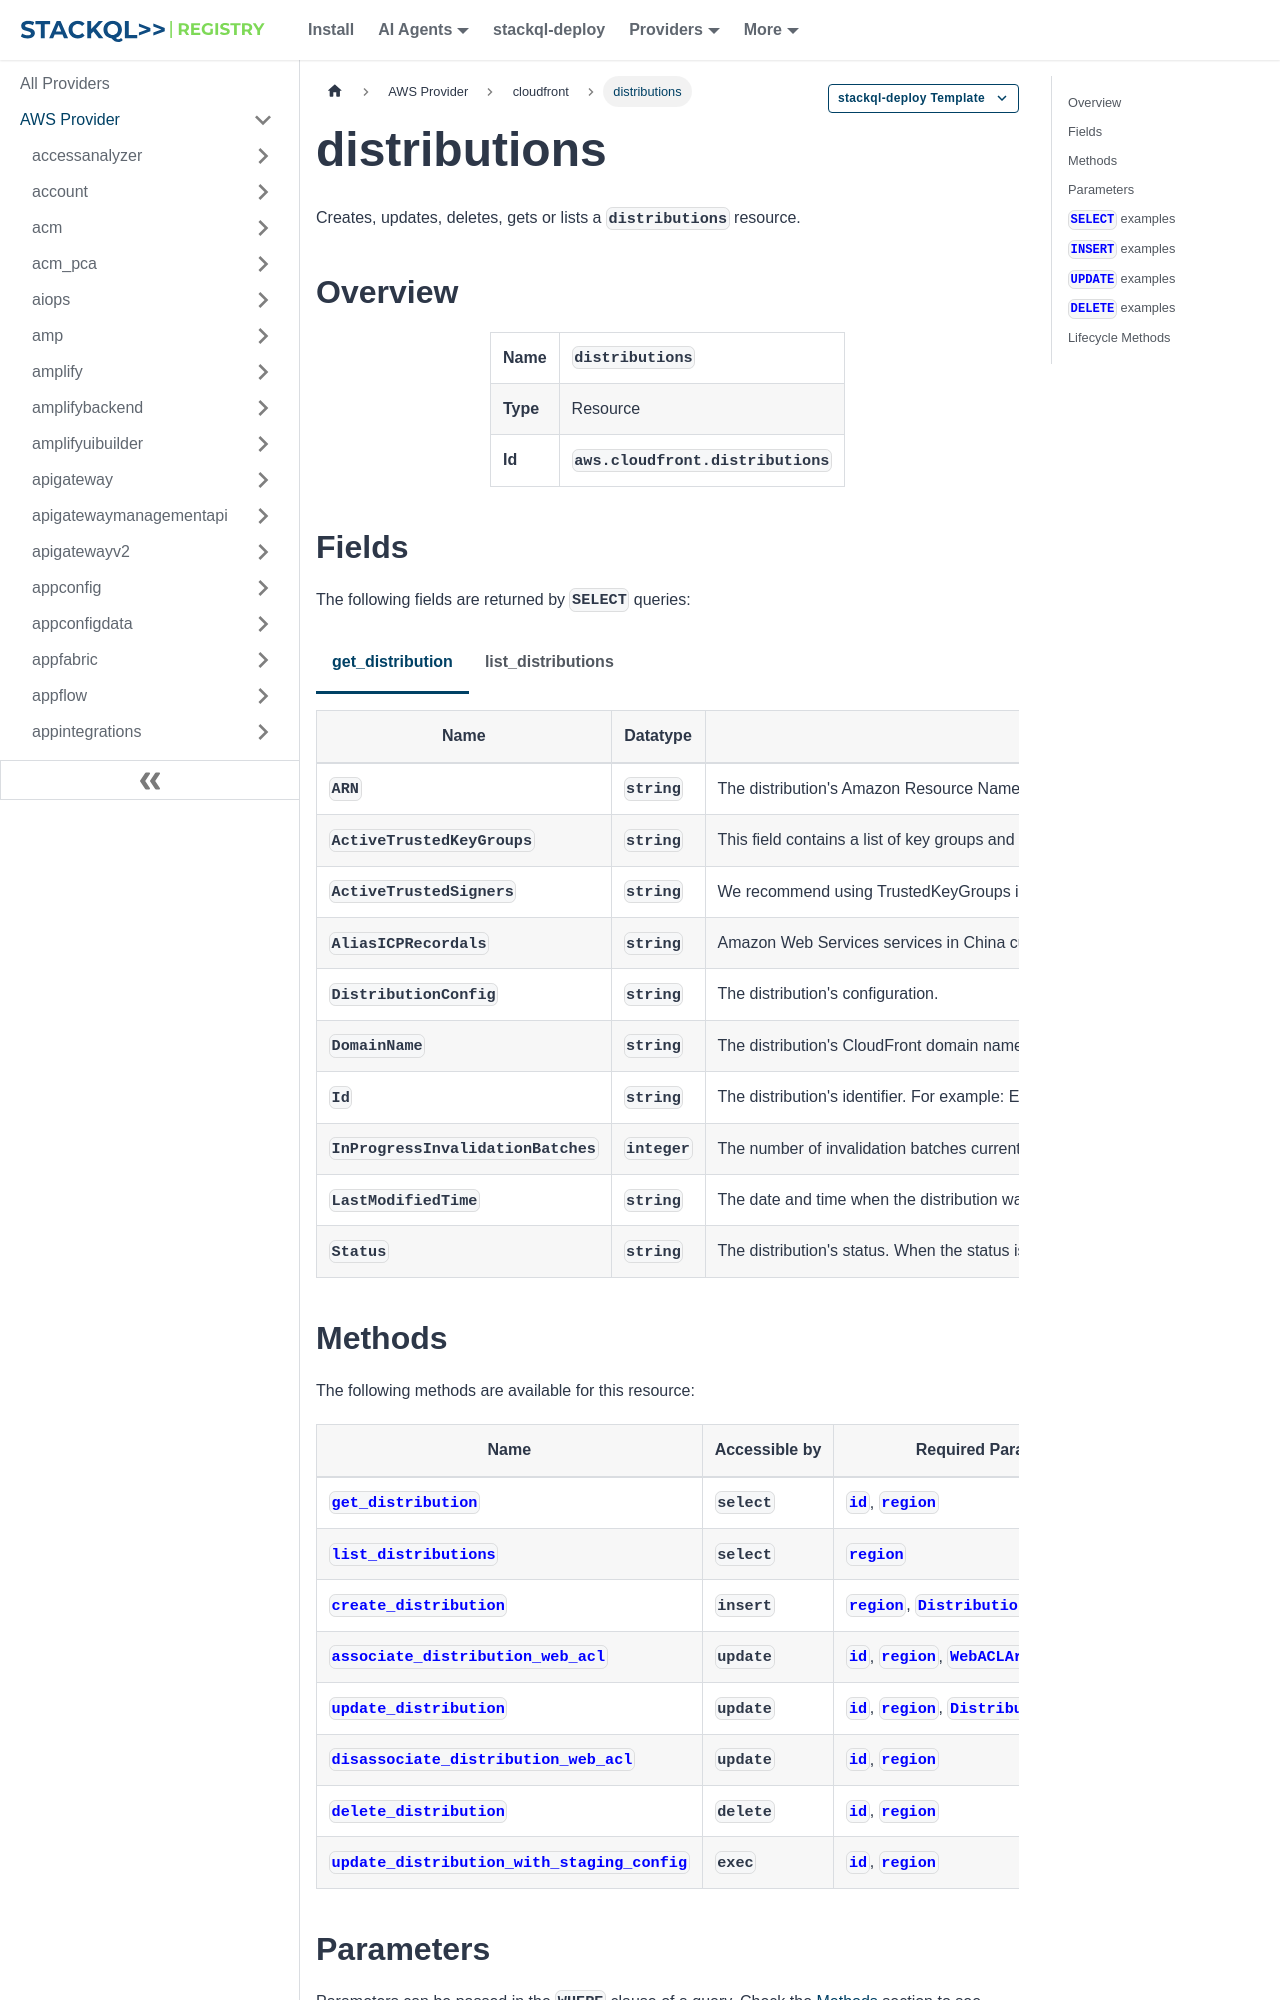

repository: stackql-registry/stackql-provider-aws · page: services/cloudfront/distributions.html · generator: docusaurus

--- 
title: distributions
hide_title: false
hide_table_of_contents: false
keywords:
  - distributions
  - cloudfront
  - aws
  - infrastructure-as-code
  - configuration-as-data
  - cloud inventory
description: Query, deploy and manage aws resources using SQL
custom_edit_url: null
image: /img/stackql-aws-provider-featured-image.png
---

import CopyableCode from '@site/src/components/CopyableCode/CopyableCode';
import CodeBlock from '@theme/CodeBlock';
import Tabs from '@theme/Tabs';
import TabItem from '@theme/TabItem';

Creates, updates, deletes, gets or lists a <code>distributions</code> resource.

## Overview
<table><tbody>
<tr><td><b>Name</b></td><td><CopyableCode code="distributions" /></td></tr>
<tr><td><b>Type</b></td><td>Resource</td></tr>
<tr><td><b>Id</b></td><td><CopyableCode code="aws.cloudfront.distributions" /></td></tr>
</tbody></table>

## Fields

The following fields are returned by `SELECT` queries:

<Tabs
    defaultValue="get_distribution"
    values={[
        { label: 'get_distribution', value: 'get_distribution' },
        { label: 'list_distributions', value: 'list_distributions' }
    ]}
>
<TabItem value="get_distribution">

<table>
<thead>
    <tr>
    <th>Name</th>
    <th>Datatype</th>
    <th>Description</th>
    </tr>
</thead>
<tbody>
<tr>
    <td><CopyableCode code="ARN" /></td>
    <td><code>string</code></td>
    <td>The distribution's Amazon Resource Name (ARN).</td>
</tr>
<tr>
    <td><CopyableCode code="ActiveTrustedKeyGroups" /></td>
    <td><code>string</code></td>
    <td>This field contains a list of key groups and the public keys in each key group that CloudFront can use to verify the signatures of signed URLs or signed cookies.</td>
</tr>
<tr>
    <td><CopyableCode code="ActiveTrustedSigners" /></td>
    <td><code>string</code></td>
    <td>We recommend using TrustedKeyGroups instead of TrustedSigners. This field contains a list of Amazon Web Services account IDs and the active CloudFront key pairs in each account that CloudFront can use to verify the signatures of signed URLs or signed cookies.</td>
</tr>
<tr>
    <td><CopyableCode code="AliasICPRecordals" /></td>
    <td><code>string</code></td>
    <td>Amazon Web Services services in China customers must file for an Internet Content Provider (ICP) recordal if they want to serve content publicly on an alternate domain name, also known as a CNAME, that they've added to CloudFront. AliasICPRecordal provides the ICP recordal status for CNAMEs associated with distributions. For more information about ICP recordals, see Signup, Accounts, and Credentials in Getting Started with Amazon Web Services services in China.</td>
</tr>
<tr>
    <td><CopyableCode code="DistributionConfig" /></td>
    <td><code>string</code></td>
    <td>The distribution's configuration.</td>
</tr>
<tr>
    <td><CopyableCode code="DomainName" /></td>
    <td><code>string</code></td>
    <td>The distribution's CloudFront domain name. For example: d111111abcdef8.cloudfront.net.</td>
</tr>
<tr>
    <td><CopyableCode code="Id" /></td>
    <td><code>string</code></td>
    <td>The distribution's identifier. For example: E1U5RQF7T870K0.</td>
</tr>
<tr>
    <td><CopyableCode code="InProgressInvalidationBatches" /></td>
    <td><code>integer</code></td>
    <td>The number of invalidation batches currently in progress.</td>
</tr>
<tr>
    <td><CopyableCode code="LastModifiedTime" /></td>
    <td><code>string</code></td>
    <td>The date and time when the distribution was last modified.</td>
</tr>
<tr>
    <td><CopyableCode code="Status" /></td>
    <td><code>string</code></td>
    <td>The distribution's status. When the status is Deployed, the distribution's information is fully propagated to all CloudFront edge locations.</td>
</tr>
</tbody>
</table>
</TabItem>
<TabItem value="list_distributions">

<table>
<thead>
    <tr>
    <th>Name</th>
    <th>Datatype</th>
    <th>Description</th>
    </tr>
</thead>
<tbody>
<tr>
    <td><CopyableCode code="IsTruncated" /></td>
    <td><code>boolean</code></td>
    <td>A flag that indicates whether more distributions remain to be listed. If your results were truncated, you can make a follow-up pagination request using the Marker request parameter to retrieve more distributions in the list.</td>
</tr>
<tr>
    <td><CopyableCode code="Items" /></td>
    <td><code>string</code></td>
    <td>A complex type that contains one DistributionSummary element for each distribution that was created by the current Amazon Web Services account.</td>
</tr>
<tr>
    <td><CopyableCode code="Marker" /></td>
    <td><code>string</code></td>
    <td>The value you provided for the Marker request parameter.</td>
</tr>
<tr>
    <td><CopyableCode code="MaxItems" /></td>
    <td><code>integer</code></td>
    <td>The value you provided for the MaxItems request parameter.</td>
</tr>
<tr>
    <td><CopyableCode code="NextMarker" /></td>
    <td><code>string</code></td>
    <td>If IsTruncated is true, this element is present and contains the value you can use for the Marker request parameter to continue listing your distributions where they left off.</td>
</tr>
<tr>
    <td><CopyableCode code="Quantity" /></td>
    <td><code>integer</code></td>
    <td>The number of distributions that were created by the current Amazon Web Services account.</td>
</tr>
</tbody>
</table>
</TabItem>
</Tabs>
